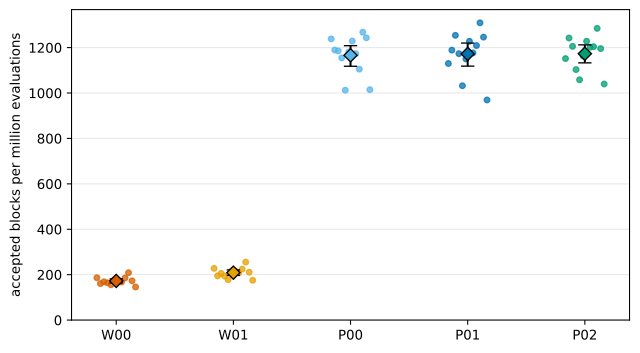

The file beside this chart, header and first rows:
scenario_id, seed_index, value
W00_POW_POPULATION_MATCHED, 0, 186.4
W00_POW_POPULATION_MATCHED, 1, 160.7
W00_POW_POPULATION_MATCHED, 2, 168.5
W00_POW_POPULATION_MATCHED, 3, 164.1
W00_POW_POPULATION_MATCHED, 4, 155.5
W00_POW_POPULATION_MATCHED, 5, 177.7
W00_POW_POPULATION_MATCHED, 6, 175.1
W00_POW_POPULATION_MATCHED, 7, 167.5
W00_POW_POPULATION_MATCHED, 8, 185.5
W00_POW_POPULATION_MATCHED, 9, 208.6
W00_POW_POPULATION_MATCHED, 10, 172.9
W00_POW_POPULATION_MATCHED, 11, 145.7
W00_POW_POPULATION_MATCHED, MEAN, 172.4
W00_POW_POPULATION_MATCHED, CI95_LOW, 163.6
W00_POW_POPULATION_MATCHED, CI95_HIGH, 181.6
W01_POW_ACTIVE_CAPACITY_MATCHED, 0, 227.7
W01_POW_ACTIVE_CAPACITY_MATCHED, 1, 194.9
W01_POW_ACTIVE_CAPACITY_MATCHED, 2, 205.5
W01_POW_ACTIVE_CAPACITY_MATCHED, 3, 193.6
W01_POW_ACTIVE_CAPACITY_MATCHED, 4, 177.8
W01_POW_ACTIVE_CAPACITY_MATCHED, 5, 215.9
W01_POW_ACTIVE_CAPACITY_MATCHED, 6, 216.2
W01_POW_ACTIVE_CAPACITY_MATCHED, 7, 207.5
W01_POW_ACTIVE_CAPACITY_MATCHED, 8, 224.1
W01_POW_ACTIVE_CAPACITY_MATCHED, 9, 255.5
W01_POW_ACTIVE_CAPACITY_MATCHED, 10, 210.8
W01_POW_ACTIVE_CAPACITY_MATCHED, 11, 175.2
W01_POW_ACTIVE_CAPACITY_MATCHED, MEAN, 208.7
W01_POW_ACTIVE_CAPACITY_MATCHED, CI95_LOW, 197
W01_POW_ACTIVE_CAPACITY_MATCHED, CI95_HIGH, 220.7
P00_POCOL_NO_FLOOR, 0, 1238
P00_POCOL_NO_FLOOR, 1, 1190
P00_POCOL_NO_FLOOR, 2, 1185
P00_POCOL_NO_FLOOR, 3, 1155
P00_POCOL_NO_FLOOR, 4, 1012
P00_POCOL_NO_FLOOR, 5, 1180
P00_POCOL_NO_FLOOR, 6, 1229
P00_POCOL_NO_FLOOR, 7, 1173
P00_POCOL_NO_FLOOR, 8, 1105
P00_POCOL_NO_FLOOR, 9, 1268
P00_POCOL_NO_FLOOR, 10, 1243
P00_POCOL_NO_FLOOR, 11, 1015
P00_POCOL_NO_FLOOR, MEAN, 1166
P00_POCOL_NO_FLOOR, CI95_LOW, 1118
P00_POCOL_NO_FLOOR, CI95_HIGH, 1208
P01_POCOL_STAGE8S_COARSE, 0, 1130
P01_POCOL_STAGE8S_COARSE, 1, 1189
P01_POCOL_STAGE8S_COARSE, 2, 1254
P01_POCOL_STAGE8S_COARSE, 3, 1173
P01_POCOL_STAGE8S_COARSE, 4, 1032
P01_POCOL_STAGE8S_COARSE, 5, 1150
P01_POCOL_STAGE8S_COARSE, 6, 1228
P01_POCOL_STAGE8S_COARSE, 7, 1177
P01_POCOL_STAGE8S_COARSE, 8, 1209
P01_POCOL_STAGE8S_COARSE, 9, 1309
P01_POCOL_STAGE8S_COARSE, 10, 1246
P01_POCOL_STAGE8S_COARSE, 11, 969.4
P01_POCOL_STAGE8S_COARSE, MEAN, 1172
P01_POCOL_STAGE8S_COARSE, CI95_LOW, 1119
P01_POCOL_STAGE8S_COARSE, CI95_HIGH, 1220
... 15 more rows
